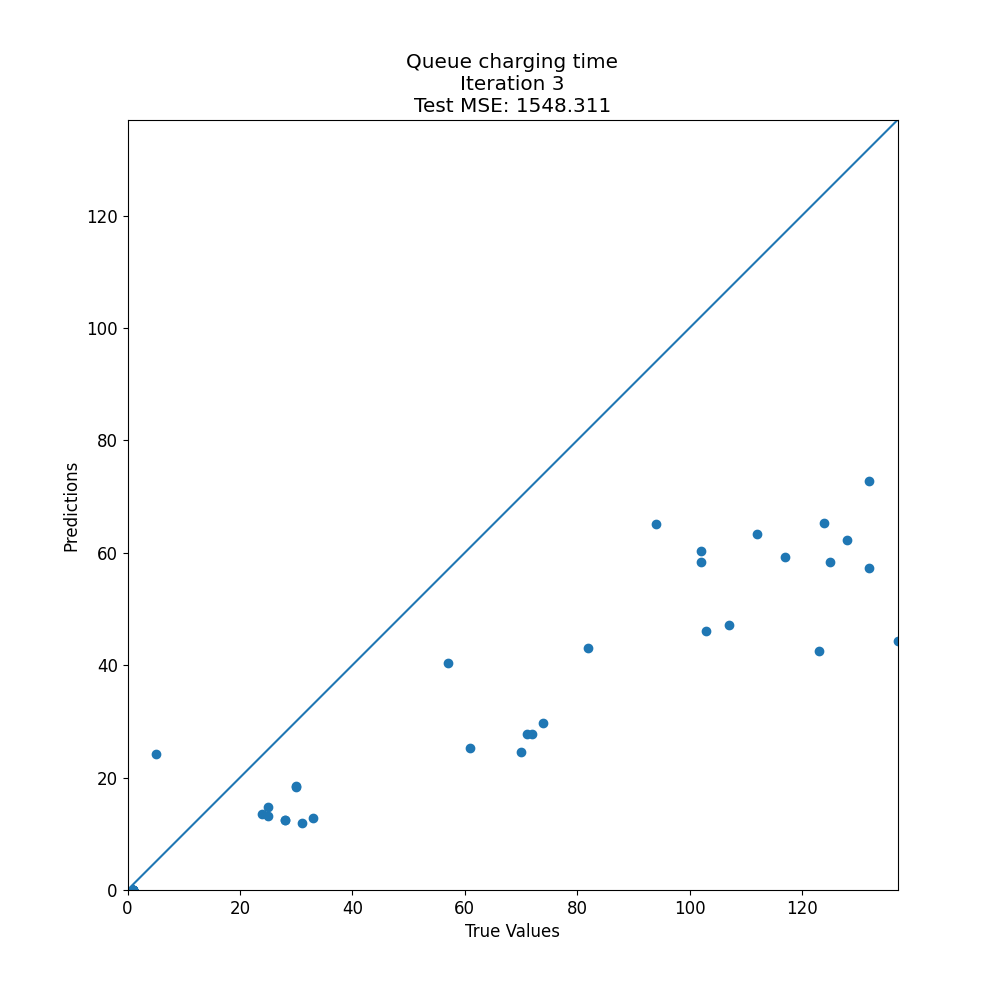

The file beside this chart, header and first rows:
target, prediction
1, 0.0
1, 0.0
33, 12.88
112, 63.42
107, 47.1
103, 46.15
25, 14.75
102, 58.34
123, 42.53
31, 11.89
117, 59.3
102, 60.23
30, 18.5
1, 0.0
57, 40.34
1, 0.0
1, 0.0
1, 0.0
74, 29.63
82, 43.03
28, 12.5
128, 62.23
132, 72.72
5, 24.13
137, 44.25
72, 27.75
70, 24.54
30, 18.38
124, 65.29
132, 57.32
25, 13.21
61, 25.19
1, 0.0
1, 0.0
24, 13.5
1, 0.0
1, 0.0
28, 12.54
125, 58.33
1, 0.0
71, 27.75
1, 0.0
94, 65.05
